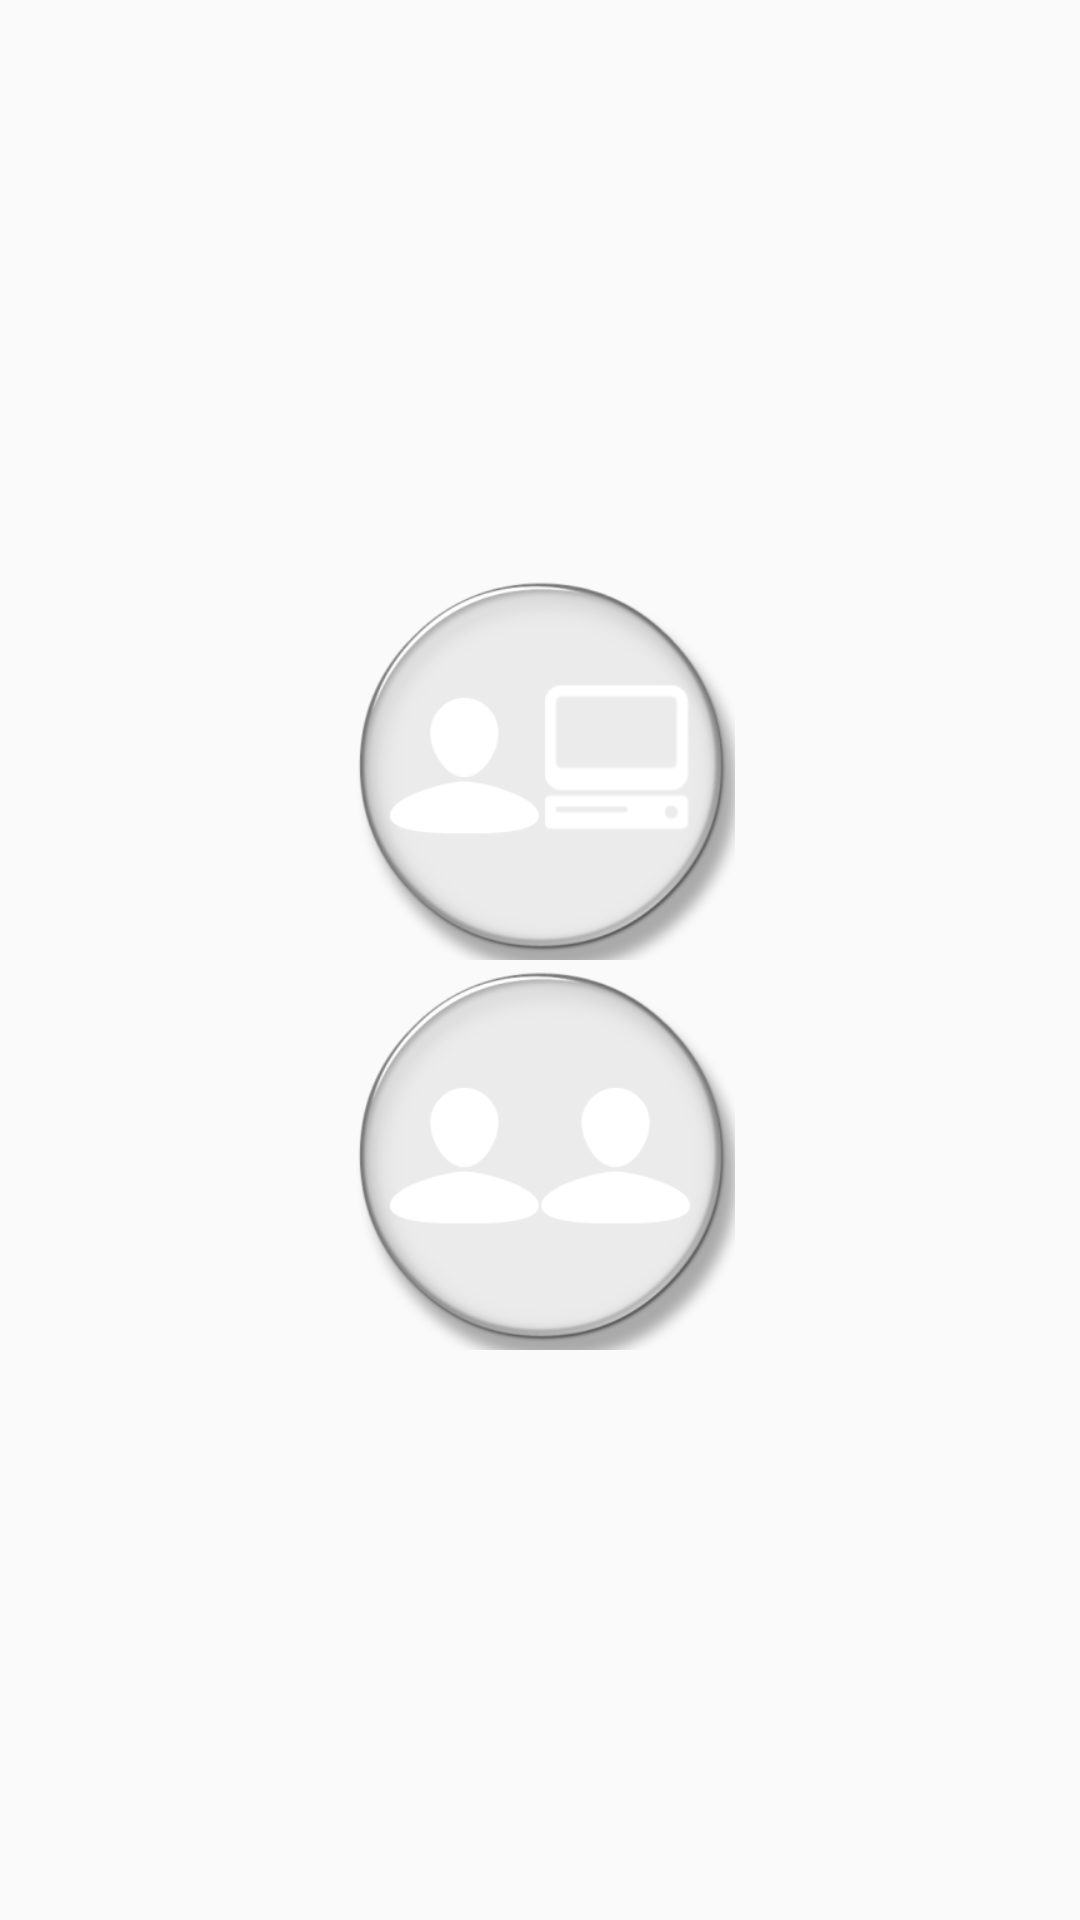

Android layout source for this screen:
<!-- AndroidManifest.xml: application theme AppTheme -->
<!-- res/layout/num_of_players_dialog.xml -->
<?xml version="1.0" encoding="utf-8"?>
<RelativeLayout android:layout_width="match_parent"
    android:layout_height="match_parent"
    android:orientation="vertical"
    android:gravity="center"
    xmlns:android="http://schemas.android.com/apk/res/android">

    <ImageView
        android:layout_width="120dp"
        android:layout_height="120dp"
        android:layout_marginTop="5dp"
        android:src="@drawable/dialog_btn_bg"
        android:layout_centerHorizontal="true"/>

    <Button
        android:layout_width="130dp"
        android:layout_height="130dp"
        android:id="@+id/one_player_btn"
        android:background="@drawable/one_player_btn_bg"
        android:layout_centerHorizontal="true"/>

    <ImageView
        android:layout_marginTop="5dp"
        android:layout_width="120dp"
        android:layout_height="120dp"
        android:src="@drawable/dialog_btn_bg"
        android:layout_below="@id/one_player_btn"
        android:layout_centerHorizontal="true"/>

    <Button
        android:layout_width="130dp"
        android:layout_height="130dp"
        android:id="@+id/two_players_btn"
        android:background="@drawable/two_players_btn_bg"
        android:layout_below="@id/one_player_btn"
        android:layout_centerHorizontal="true"/>


</RelativeLayout>
<!-- resources referenced by this layout -->
<resources>
  <!-- drawable dialog_btn_bg (drawable) -->
  <?xml version="1.0" encoding="utf-8"?>
  <shape android:shape="oval"
      xmlns:android="http://schemas.android.com/apk/res/android">
      <solid android:color="@color/colorWhite"/>
      <size android:width="90dp" android:height="90dp"/>
  </shape>
  <!-- drawable one_player_btn_bg (drawable) -->
  <?xml version="1.0" encoding="utf-8"?>
  <selector xmlns:android="http://schemas.android.com/apk/res/android">
      <item android:state_pressed="true"
          android:drawable="@drawable/grey_circle_1p_p"/>
      <item android:drawable="@drawable/grey_circle_1p"/>
  </selector>
  <!-- drawable two_players_btn_bg (drawable) -->
  <?xml version="1.0" encoding="utf-8"?>
  <selector xmlns:android="http://schemas.android.com/apk/res/android">
      <item android:state_pressed="true"
          android:drawable="@drawable/grey_circle_2p_p"/>
      <item android:drawable="@drawable/grey_circle_2p"/>
  </selector>
  <style name="AppTheme" parent="Theme.AppCompat.Light.NoActionBar">
          
          <item name="colorPrimary">@color/colorPrimary</item>
          <item name="colorPrimaryDark">@color/colorPrimaryDark</item>
          <item name="colorAccent">@color/colorAccent</item>
      </style>
  <color name="colorWhite">#95ffffff</color>
  <!-- drawable grey_circle_1p_p: png bitmap (drawable, 41636 bytes) -->
  <!-- drawable grey_circle_1p: png bitmap (drawable, 40573 bytes) -->
  <!-- drawable grey_circle_2p_p: png bitmap (drawable, 39670 bytes) -->
  <!-- drawable grey_circle_2p: png bitmap (drawable, 38192 bytes) -->
  <color name="colorPrimary">#056b97</color>
  <color name="colorPrimaryDark">#0e5574</color>
  <color name="colorAccent">#229FD6</color>
</resources>
